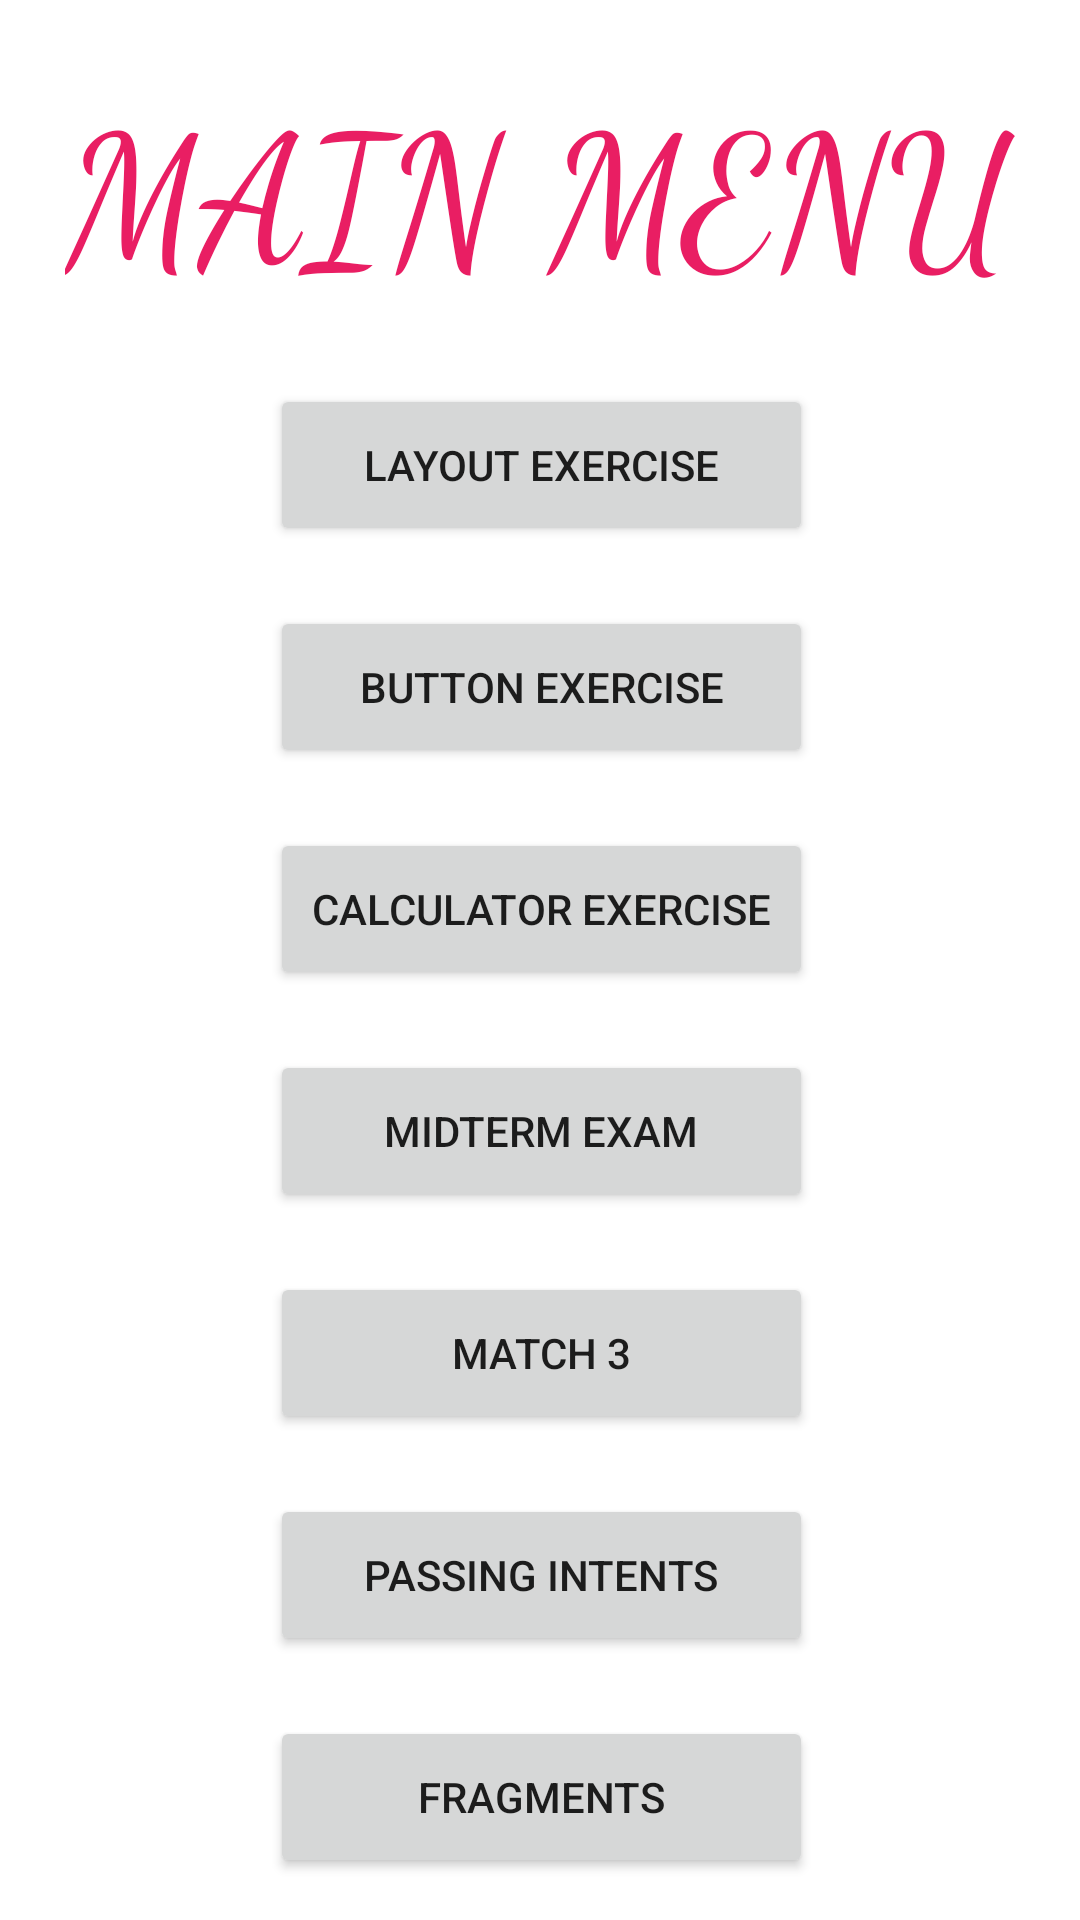

Reconstruct the res/layout file that produces this screen, plus the resources it refers to.
<!-- AndroidManifest.xml: application theme Theme.AndroidProjectCollection -->
<!-- res/layout/activity_main.xml -->
<?xml version="1.0" encoding="utf-8"?>
<androidx.constraintlayout.widget.ConstraintLayout xmlns:android="http://schemas.android.com/apk/res/android"
    xmlns:app="http://schemas.android.com/apk/res-auto"
    xmlns:tools="http://schemas.android.com/tools"
    android:layout_width="match_parent"
    android:layout_height="match_parent"
    tools:context=".MainActivity">

    <Button
        android:id="@+id/prefibtn2"
        android:layout_width="181dp"
        android:layout_height="54dp"
        android:layout_marginTop="20dp"
        android:text="MATCH 3"
        app:layout_constraintBottom_toBottomOf="parent"
        app:layout_constraintEnd_toEndOf="@+id/midbtn"
        app:layout_constraintStart_toStartOf="@+id/midbtn"
        app:layout_constraintTop_toBottomOf="@+id/midbtn"
        app:layout_constraintVertical_bias="0.0" />

    <Button
        android:id="@+id/btn1"
        android:layout_width="181dp"
        android:layout_height="54dp"
        android:layout_marginTop="128dp"
        android:text="Layout Exercise"
        app:layout_constraintEnd_toEndOf="parent"
        app:layout_constraintHorizontal_bias="0.502"
        app:layout_constraintStart_toStartOf="parent"
        app:layout_constraintTop_toTopOf="parent" />

    <Button
        android:id="@+id/btn2"
        android:layout_width="181dp"
        android:layout_height="54dp"
        android:layout_marginTop="20dp"
        android:text="Button Exercise"
        app:layout_constraintEnd_toEndOf="@+id/btn1"
        app:layout_constraintStart_toStartOf="@+id/btn1"
        app:layout_constraintTop_toBottomOf="@+id/btn1" />

    <Button
        android:id="@+id/btn3"
        android:layout_width="181dp"
        android:layout_height="54dp"
        android:layout_marginTop="20dp"
        android:text="Calculator Exercise"
        app:layout_constraintEnd_toEndOf="@+id/btn2"
        app:layout_constraintStart_toStartOf="@+id/btn2"
        app:layout_constraintTop_toBottomOf="@+id/btn2" />

    <Button
        android:id="@+id/midbtn"
        android:layout_width="181dp"
        android:layout_height="54dp"
        android:layout_marginTop="20dp"
        android:text="MIDTERM EXAM"
        app:layout_constraintEnd_toEndOf="@+id/btn3"
        app:layout_constraintStart_toStartOf="@+id/btn3"
        app:layout_constraintTop_toBottomOf="@+id/btn3" />

    <TextView
        android:id="@+id/textView2"
        android:layout_width="wrap_content"
        android:layout_height="wrap_content"
        android:fontFamily="cursive"
        android:text="MAIN MENU"
        android:textAppearance="@style/TextAppearance.AppCompat.Large"
        android:textColor="#E91E63"
        android:textSize="60sp"
        app:layout_constraintBottom_toTopOf="@+id/btn1"
        app:layout_constraintEnd_toEndOf="parent"
        app:layout_constraintStart_toStartOf="parent"
        app:layout_constraintTop_toTopOf="parent"
        app:layout_constraintVertical_bias="0.464" />

    <Button
        android:id="@+id/button2"
        android:layout_width="181dp"
        android:layout_height="54dp"
        android:layout_marginTop="20dp"
        android:text="passing intents"
        app:layout_constraintEnd_toEndOf="@+id/prefibtn2"
        app:layout_constraintStart_toStartOf="@+id/prefibtn2"
        app:layout_constraintTop_toBottomOf="@+id/prefibtn2" />

    <Button
        android:id="@+id/button3"
        android:layout_width="181dp"
        android:layout_height="54dp"
        android:layout_marginTop="20dp"
        android:text="fragments"
        app:layout_constraintEnd_toEndOf="@+id/button2"
        app:layout_constraintStart_toStartOf="@+id/button2"
        app:layout_constraintTop_toBottomOf="@+id/button2" />

    <Button
        android:id="@+id/menuBtn"
        android:layout_width="181dp"
        android:layout_height="54dp"
        android:layout_marginTop="20dp"
        android:text="menus"
        app:layout_constraintEnd_toEndOf="@+id/button3"
        app:layout_constraintStart_toStartOf="@+id/button3"
        app:layout_constraintTop_toBottomOf="@+id/button3" />

</androidx.constraintlayout.widget.ConstraintLayout>
<!-- resources referenced by this layout -->
<resources>
  <style name="Theme.AndroidProjectCollection" parent="Theme.MaterialComponents.DayNight">
          
          <item name="colorPrimary">#E91E63</item>
          <item name="colorPrimaryVariant">#F14780</item>
          <item name="colorOnPrimary">@color/white</item>
          
          <item name="colorSecondary">@color/teal_200</item>
          <item name="colorSecondaryVariant">@color/teal_700</item>
          <item name="colorOnSecondary">@color/black</item>
          
          <item name="android:statusBarColor">?attr/colorPrimaryVariant</item>
          
      </style>
  <!-- not gathered from this repository: default colours our renderer supplied (Android Studio template values) -->
  <color name="teal_200">#FF03DAC5</color>
  <color name="teal_700">#FF018786</color>
  <color name="black">#FF000000</color>
  <color name="white">#FFFFFFFF</color>
</resources>
